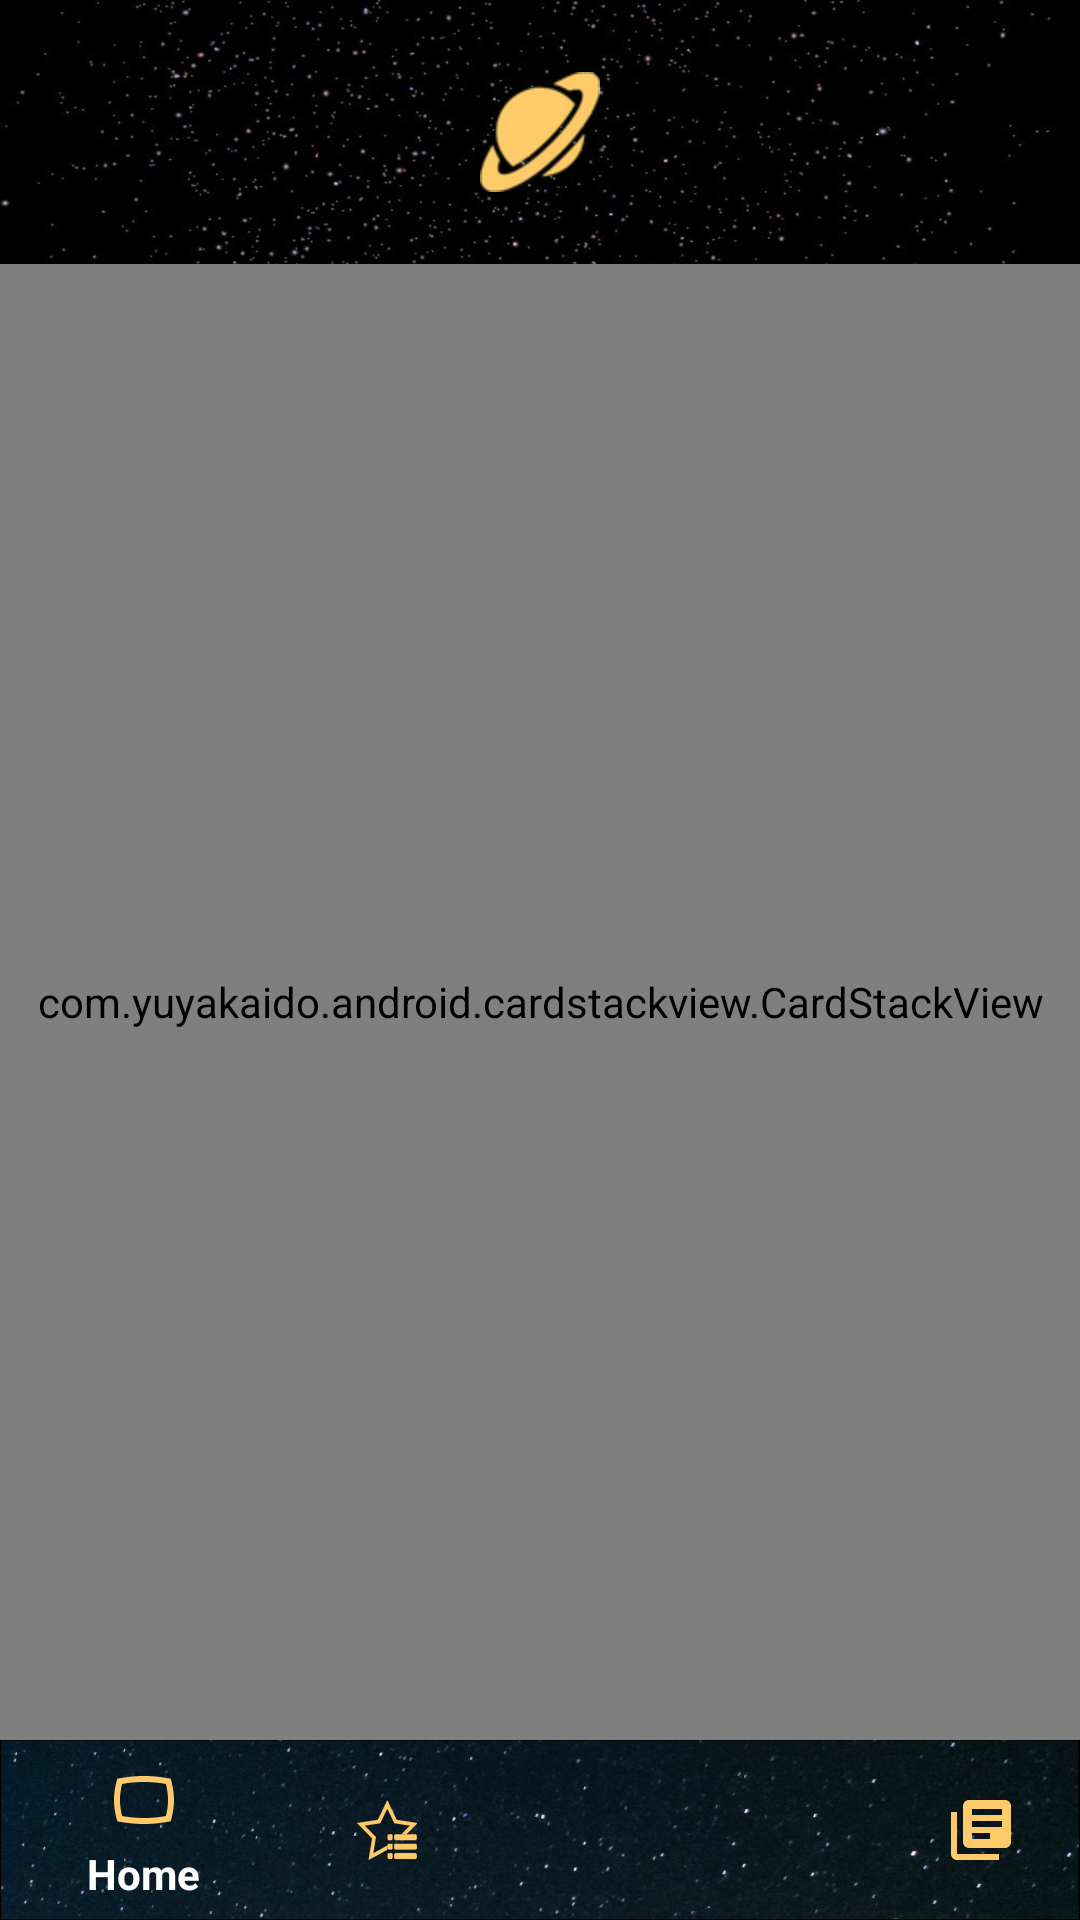

Android layout source for this screen:
<!-- AndroidManifest.xml: activity theme NoActionBar -->
<!-- res/layout/activity_news.xml -->
<?xml version="1.0" encoding="utf-8"?>
<RelativeLayout xmlns:android="http://schemas.android.com/apk/res/android"
    xmlns:app="http://schemas.android.com/apk/res-auto"
    xmlns:tools="http://schemas.android.com/tools"
    android:layout_width="match_parent"
    android:layout_height="match_parent"
    android:background="@drawable/bg_star"
    tools:context=".ui.NewsActivity">

    <ImageView
        android:id="@+id/download_app_icon"
        android:layout_width="@dimen/app_icon_dimen"
        android:layout_height="@dimen/app_icon_dimen"
        android:layout_centerHorizontal="true"
        android:layout_margin="24dp"
        android:contentDescription="@string/app_icon_cd"
        android:src="@drawable/spacebinge_icon" />

    <ImageView
        android:id="@+id/loading_indicator_news_iv"
        android:layout_width="@dimen/loading_indicator_dimen"
        android:layout_height="@dimen/loading_indicator_dimen"
        android:layout_centerInParent="true"
        android:contentDescription="@string/loading_indicator_cd"
        android:src="@drawable/globe_loading"
        android:visibility="gone" />

    <include layout="@layout/offline_layout" />

    <ImageView
        android:id="@+id/all_caught_up_iv"
        android:layout_width="80dp"
        android:layout_height="80dp"
        android:layout_centerHorizontal="true"
        android:layout_marginTop="200dp"
        android:contentDescription="@string/all_caught_up_cd"
        android:src="@drawable/ic_all_caught_up"
        android:visibility="gone" />

    <TextView
        android:id="@+id/all_caught_up_tv"
        android:layout_width="wrap_content"
        android:layout_height="wrap_content"
        android:layout_below="@id/all_caught_up_iv"
        android:layout_centerHorizontal="true"
        android:layout_marginTop="@dimen/standard_small_margin"
        android:text="@string/all_caught_up_text"
        android:textAlignment="center"
        android:textColor="@android:color/white"
        android:textSize="@dimen/heading_5"
        android:visibility="gone"
        tools:text="All Caught Up" />

    <com.yuyakaido.android.cardstackview.CardStackView
        android:id="@+id/card_stack_view"
        android:layout_width="match_parent"
        android:layout_height="@dimen/zero_dimen"
        android:layout_above="@id/bottomBar"
        android:layout_below="@id/download_app_icon"
        android:clipToPadding="false"
        android:padding="@dimen/standard_small_margin" />

    <TextView
        android:id="@+id/watch_more_videos_tv"
        android:layout_width="wrap_content"
        android:layout_height="wrap_content"
        android:layout_below="@id/all_caught_up_tv"
        android:layout_centerHorizontal="true"
        android:layout_marginTop="40dp"
        android:text="@string/watch_more_text"
        android:textAlignment="center"
        android:textColor="@color/colorPrimary"
        android:textSize="@dimen/standard_font_size"
        android:visibility="gone"
        tools:text="Watch More Space Videos" />

    <RelativeLayout
        android:id="@+id/bottomBar"
        android:layout_width="match_parent"
        android:layout_height="@dimen/bottom_bar_height"
        android:layout_alignParentBottom="true">

        <com.google.android.material.bottomnavigation.BottomNavigationView
            android:id="@+id/bottom_bar_navigation"
            style="@style/BottomNavTheme"
            android:layout_width="match_parent"
            android:layout_height="match_parent"
            android:background="@drawable/bottombar_bg"
            app:itemHorizontalTranslationEnabled="true"
            app:itemTextColor="@android:color/white"
            app:labelVisibilityMode="selected"
            app:menu="@menu/bottom_navigation_menu" />

    </RelativeLayout>
</RelativeLayout>
<!-- res/layout/offline_layout.xml (included above) -->
<?xml version="1.0" encoding="utf-8"?>
<RelativeLayout xmlns:android="http://schemas.android.com/apk/res/android"
    android:layout_width="wrap_content"
    android:layout_height="wrap_content"
    android:layout_centerHorizontal="true">

    <ImageView
        android:id="@+id/offline_mode_iv"
        android:layout_width="wrap_content"
        android:layout_height="wrap_content"
        android:layout_centerHorizontal="true"
        android:layout_marginTop="180dp"
        android:contentDescription="@string/offline_iv_cd"
        android:src="@drawable/ic_offline"
        android:visibility="gone" />

    <TextView
        android:id="@+id/offline_mode_tv"
        android:layout_width="wrap_content"
        android:layout_height="wrap_content"
        android:layout_below="@id/offline_mode_iv"
        android:layout_centerHorizontal="true"
        android:text="@string/offline_mode_tv"
        android:textAlignment="center"
        android:textColor="@android:color/white"
        android:textSize="@dimen/standard_font_size"
        android:visibility="gone" />

    <TextView
        android:id="@+id/go_to_downloads_tv"
        android:layout_width="wrap_content"
        android:layout_height="wrap_content"
        android:layout_below="@id/offline_mode_tv"
        android:layout_centerHorizontal="true"
        android:layout_marginTop="@dimen/loading_indicator_dimen"
        android:text="@string/watch_offline_videos_tv"
        android:textColor="@color/colorPrimary"
        android:textSize="@dimen/heading_6"
        android:visibility="gone" />

    <Button
        android:id="@+id/offline_refresh_btn"
        android:layout_width="wrap_content"
        android:layout_height="wrap_content"
        android:layout_below="@+id/go_to_downloads_tv"
        android:layout_centerHorizontal="true"
        android:layout_marginTop="@dimen/twenties_dim"
        android:background="@color/colorPrimary"
        android:text="@string/offline_refresh_btn_text"
        android:visibility="gone" />
</RelativeLayout>
<!-- resources referenced by this layout -->
<resources>
  <color name="colorPrimary">#FFCB6A</color>
  <dimen name="app_icon_dimen">40dp</dimen>
  <dimen name="bottom_bar_height">60dp</dimen>
  <dimen name="heading_5">24sp</dimen>
  <dimen name="heading_6">20sp</dimen>
  <dimen name="loading_indicator_dimen">50dp</dimen>
  <dimen name="standard_font_size">16sp</dimen>
  <dimen name="standard_small_margin">8dp</dimen>
  <dimen name="twenties_dim">4dp</dimen>
  <dimen name="zero_dimen">0dp</dimen>
  <!-- drawable bg_star: jpg bitmap (drawable, 289164 bytes) -->
  <!-- drawable bottombar_bg: png bitmap (drawable-hdpi, 118001 bytes) -->
  <!-- drawable globe_loading: gif bitmap (drawable, 29152 bytes) -->
  <!-- drawable ic_all_caught_up (drawable) -->
  <vector android:height="24dp" android:tint="#FFCB6A"
      android:viewportHeight="24.0" android:viewportWidth="24.0"
      android:width="24dp" xmlns:android="http://schemas.android.com/apk/res/android">
      <path android:fillColor="#FF000000" android:pathData="M18,7l-1.41,-1.41 -6.34,6.34 1.41,1.41L18,7zM22.24,5.59L11.66,16.17 7.48,12l-1.41,1.41L11.66,19l12,-12 -1.42,-1.41zM0.41,13.41L6,19l1.41,-1.41L1.83,12 0.41,13.41z"/>
  </vector>
  <!-- drawable ic_offline: png bitmap (drawable-hdpi, 6471 bytes) -->
  <!-- drawable spacebinge_icon: png bitmap (drawable, 12381 bytes) -->
  <string name="all_caught_up_cd">All Caught Up</string>
  <string name="all_caught_up_text">All Caught Up</string>
  <string name="app_icon_cd">all screen app icon</string>
  <string name="loading_indicator_cd">Loading Indicator ImageView</string>
  <string name="offline_iv_cd">Offline mode image view Content Description</string>
  <string name="offline_mode_tv">Please Check \n your Internet Connection</string>
  <string name="offline_refresh_btn_text">refresh</string>
  <string name="watch_more_text">Watch more Space Videos</string>
  <string name="watch_offline_videos_tv">Watch Your Offline Videos</string>
  <style name="BottomNavTheme" parent="Widget.Design.BottomNavigationView">
          <item name="itemBackground">@android:color/transparent</item>
          <item name="itemIconTint">@color/colorPrimary</item>
          <item name="itemTextColor">@android:color/white</item>
      </style>
  <style name="NoActionBar" parent="AppTheme">
          <item name="windowActionBar">false</item>
          <item name="windowNoTitle">true</item>
      </style>
  <style name="AppTheme" parent="Theme.AppCompat.Light.DarkActionBar">
          
          <item name="colorPrimary">@color/colorPrimary</item>
          <item name="colorPrimaryDark">@color/colorPrimaryDark</item>
          <item name="colorAccent">@color/colorAccent</item>
          <item name="android:windowAnimationStyle">@style/WindowAnimationTransition</item>
          <item name="android:windowDisablePreview">true</item>
      </style>
  <color name="colorPrimaryDark">#212121</color>
  <color name="colorAccent">#3B3B3B</color>
  <style name="WindowAnimationTransition">
          <item name="android:windowEnterAnimation">@android:anim/fade_in</item>
          <item name="android:windowExitAnimation">@android:anim/fade_out</item>
      </style>
</resources>
